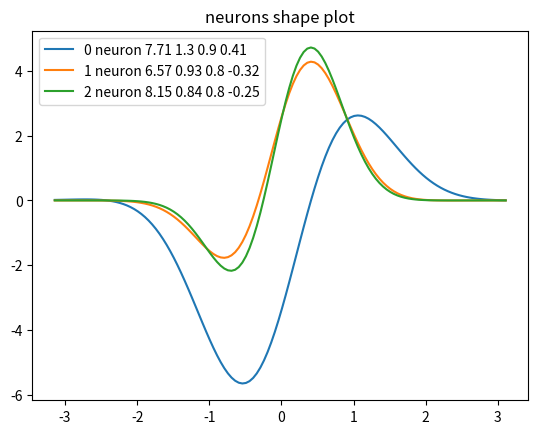

The script that saved this image: (Note: this script raises an exception after producing the figure.)
# data generated functions built according to Performance evaluation of PCA-based spike sorting algorithms.pdf
import numpy as np
import matplotlib.pyplot as plt
from matplotlib.pyplot import cm


def spike_shape_func(t, amplitude, total_duration, rising_phase, t0):
    spike = amplitude*np.sin((t-t0)/rising_phase)*np.exp(-np.power(t/total_duration, 2))
    return spike


def time_occurrence(time_length, firing_rate):
    # time occurrences during time t, modified by poisson process

    # randomize initial firing time to avoid overlap
    firing_time = np.random.uniform(0, firing_rate)

    time_occurrence_array = []
    while firing_time < time_length:
        new_firing_time = firing_time + np.random.poisson(firing_rate)
        time_occurrence_array.append(firing_time)
        firing_time = int(new_firing_time)
    return np.array(time_occurrence_array[1:])


def gaussian_noise_generator(noise_mean, noise_deviation, time_length):
    noise = np.random.normal(noise_mean, noise_deviation, time_length)
    return noise


def neuron_shape_plot(neuron_shape_parm, time_step, path = 'fig/neuronShapePlot'):
    t = np.arange(-np.pi, np.pi, time_step)
    num_neuron = len(neuron_shape_parm['t0'])
    fig=plt.plot(figsize = (15, 15))
    for i in range(num_neuron):
        shape = spike_shape_func(t, neuron_shape_parm['amplitude'][i], neuron_shape_parm['total_duration'][i],
                                 neuron_shape_parm['rising_phase'][i], neuron_shape_parm['t0'][i] )
        plt.plot(t,shape, label= str(i)+' neuron '+str(neuron_shape_parm['amplitude'][i])+' '+str(neuron_shape_parm['total_duration'][i]) +
                               ' '+str(neuron_shape_parm['rising_phase'][i]) + ' '
                                 + str(neuron_shape_parm['t0'][i]))

    plt.title('neurons shape plot')
    plt.legend()
    plt.savefig(path)
    plt.close()

def single_electron_generator(time_step, time_length, neuron_firing_rate_parm, neuron_shape_parm):
    """
    :param time_step:
    :param time_length:
    :param neuron_firing_rate_parm:
    :param neuron_shape_parm:
    :return:
    """
    num_neuron = len(neuron_shape_parm['amplitude'])
    neuron_spiking_timeline = []
    spike_interval = np.arange(-np.pi, np.pi, time_step)
    signal = np.zeros(int(time_length/time_step))

    for i in range(num_neuron):
        firing_rate = 1.0 * neuron_firing_rate_parm[i] / time_step
        spike_timeline = time_occurrence(int(time_length/time_step)-len(spike_interval), firing_rate)
        neuron_spiking_timeline.append(spike_timeline)
        signal_single_neuron = np.zeros(int(time_length/time_step))
        spike = spike_shape_func(spike_interval, neuron_shape_parm['ampliltude'][i], neuron_shape_parm['total_duration'][i],
                                 neuron_shape_parm['rising_phase'][i], neuron_shape_parm['t0'][i])
        for spike_time in spike_timeline:
            signal_single_neuron[spike_time: spike_time + len(spike_interval)] = spike
        signal += signal_single_neuron

    return signal, neuron_spiking_timeline


def multiple_electron_generator(time_step, time_length, neuron_firing_rate_parm, neuron_shape_parm,
                                electron_indictor_matrix):

    """
    :param time_step: interpolation
    :param time_length: total length
    :param neuron_firing_rate_parm: the firing rate parameters for all neuron
    :param neuron_shape_parm: shape parameters for all neurons
    :param electron_indictor_matrix: each row indicate one electron
    :return:

    """
    num_neuron = len(neuron_shape_parm['amplitude'])
    neuron_spiking_timeline = []
    spike_interval = np.arange(-np.pi, np.pi, time_step)
    signal_length = int(time_length / time_step)
    signal_basis_matrix = np.zeros((num_neuron, signal_length))
    for i in range(num_neuron):
        firing_rate = 1.0 * neuron_firing_rate_parm[i] / time_step
        spike_timeline = time_occurrence(int(time_length / time_step) - len(spike_interval), firing_rate)
        neuron_spiking_timeline.append(spike_timeline)
        signal_single_neuron = np.zeros(int(time_length / time_step))
        spike = spike_shape_func(spike_interval, neuron_shape_parm['amplitude'][i], neuron_shape_parm['total_duration'][i],
                                 neuron_shape_parm['rising_phase'][i], neuron_shape_parm['t0'][i])
        for spike_time in spike_timeline:
            signal_single_neuron[spike_time: spike_time + len(spike_interval)] = spike
        signal_basis_matrix[i] = signal_single_neuron

    signal_per_electron = np.dot(electron_indictor_matrix, signal_basis_matrix)

    return signal_per_electron, neuron_spiking_timeline, signal_basis_matrix


def multiple_electron_plot(signal_per_electron, time_step, plot_time_interval, path='fig/multiple electron plot', title='Original Signals'):
    num_electron = signal_per_electron.shape[0]
    fig, axs = plt.subplots(nrows=num_electron, ncols=1, sharex=True, sharey=True, figsize=(15, 15))
    time_axis = np.arange(plot_time_interval[0], plot_time_interval[1], time_step)
    for i in range(num_electron):
        axs[i].plot(time_axis, signal_per_electron[i][int(plot_time_interval[0]/time_step): int(plot_time_interval[1]/time_step)])

    axs[0].set_title(title + str(num_electron)+' electrons')
    plt.xlabel('time step')
    plt.savefig(path)
    plt.close()
    return

def multiple_electron_plot_diffcolor(signal_basis_matrix, neuron_indicator_matrix, time_step, plot_time_interval, path):

    num_electron = neuron_indicator_matrix.shape[0]
    num_neuron = neuron_indicator_matrix.shape[1]
    time_axis = np.arange(plot_time_interval[0], plot_time_interval[1], time_step)
    color = cm.rainbow(np.linspace(0, 1, num_neuron))

    fig, axs = plt.subplots(nrows=num_electron, ncols=1, sharex=True, sharey=True, figsize=(15, 15))
    axs[0].set_title('Signals Detected by Electrons')
    for i in range(num_electron):
        for j in range(num_neuron):
            if neuron_indicator_matrix[i,j]==1:
                axs[i].plot(time_axis, signal_basis_matrix[j][int(plot_time_interval[0] / time_step):
                                                              int(plot_time_interval[1] / time_step)], c=color[j], label='neuron'+str(j))
        axs[i].legend()
    plt.xlabel('timestep')
    plt.savefig(path)
    plt.close()
    return



def neuron_func_connect_matrix_generator(num_electron, num_neuron, p):
    """
    :param num_electron:
    :param num_neuron:
    :param p: the probability that a neuron can be detected by an electron
    :return: the indicator matrix
    """
    k = np.random.binomial(1, p, num_electron * num_neuron)
    electron_indicator_matrix = np.reshape(k, (-1, num_neuron))
    return electron_indicator_matrix


def neuron_shape_generator(num_neuron, amplitude_range=[5,10], total_duration_range=[0.5,1.5],
                           rising_phase_range=[-1.5, 1,5], t0_range=[-0.5, 0.5]):
    amplitude_random = np.random.uniform(amplitude_range[0], amplitude_range[1], num_neuron)
    total_duration_random = np.random.uniform(total_duration_range[0], total_duration_range[1], num_neuron)

    # absolute value of rising phase smaller than 0.2 will cause huge oscillation
    rising_phase_random = np.random.uniform(rising_phase_range[0]+0.2, rising_phase_range[1]-0.2, num_neuron)
    for i in range(num_neuron):
        if rising_phase_random[i] < 0:
            rising_phase_random[i] -= 0.2
        else:
            rising_phase_random[i] += 0.2

    t0_random = np.random.uniform(t0_range[0], t0_range[1], num_neuron)

    neuron_shape_parm = {'amplitude': np.round(amplitude_random, 2), 'total_duration': np.round(total_duration_random, 2),
                         'rising_phase': np.round(rising_phase_random, 1), 't0': np.round(t0_random, 2)}

    return neuron_shape_parm


def firing_rate_generator(num_neuron, firing_rate_range=[800, 1000], overlap_interval=10):

    neuron_firing_rate_parm = np.zeros(num_neuron)
    firing_rate = firing_rate_range[0]

    for i in range(num_neuron):
        firing_rate = np.random.uniform(firing_rate + overlap_interval, firing_rate_range[1])
        neuron_firing_rate_parm[i] = firing_rate
    return neuron_firing_rate_parm


# TODO
# Non Gaussian dynamical e.g Ornstein–Uhlenbeck noise generator
def gaussin_noise(signal, noise_level):


    return signal_with_noise

def non_gaussian_noise1():

    return

def non_gaussian_noise2():

    return

# neuron shape generator
# Down-sample signal

########################################################################################################################
# test data generating functions


if __name__ == "__main__":
    # neuron_firing_rate_parm1=[30,50,80]
    # neuron_shape_parm1 = {'amplitude': [10,8,10], 'total_duration': [0.5,1,1], 'rising_phase': [1.5,-0.5,0.5],
    # 't0': [-0.5,0,0.47]}
    # electron_indicator_matrix1 = np.array([[1,0,0], [1,0,0], [1,1,1], [1,1,1]])

    num_neuron = 3
    num_electron = 10
    time_s = 0.05
    time_l = 10000
    neuron_firing_rate_parm1 = firing_rate_generator(num_neuron)
    neuron_shape_parm1 = neuron_shape_generator(num_neuron)
    print(neuron_shape_parm1)
    neuron_shape_plot(neuron_shape_parm1, time_s)
    electron_indicator_matrix1 = neuron_func_connect_matrix_generator(num_electron, num_neuron, 0.7)
    print(electron_indicator_matrix1)
    signal1, neuron_spiking_timeline1, signal_matrix = multiple_electron_generator(time_s, time_l, neuron_firing_rate_parm1,
                                                              neuron_shape_parm1, electron_indicator_matrix1)
    plot_time_length1 = 1000
    multiple_electron_plot(time_s, plot_time_length1, signal1)
